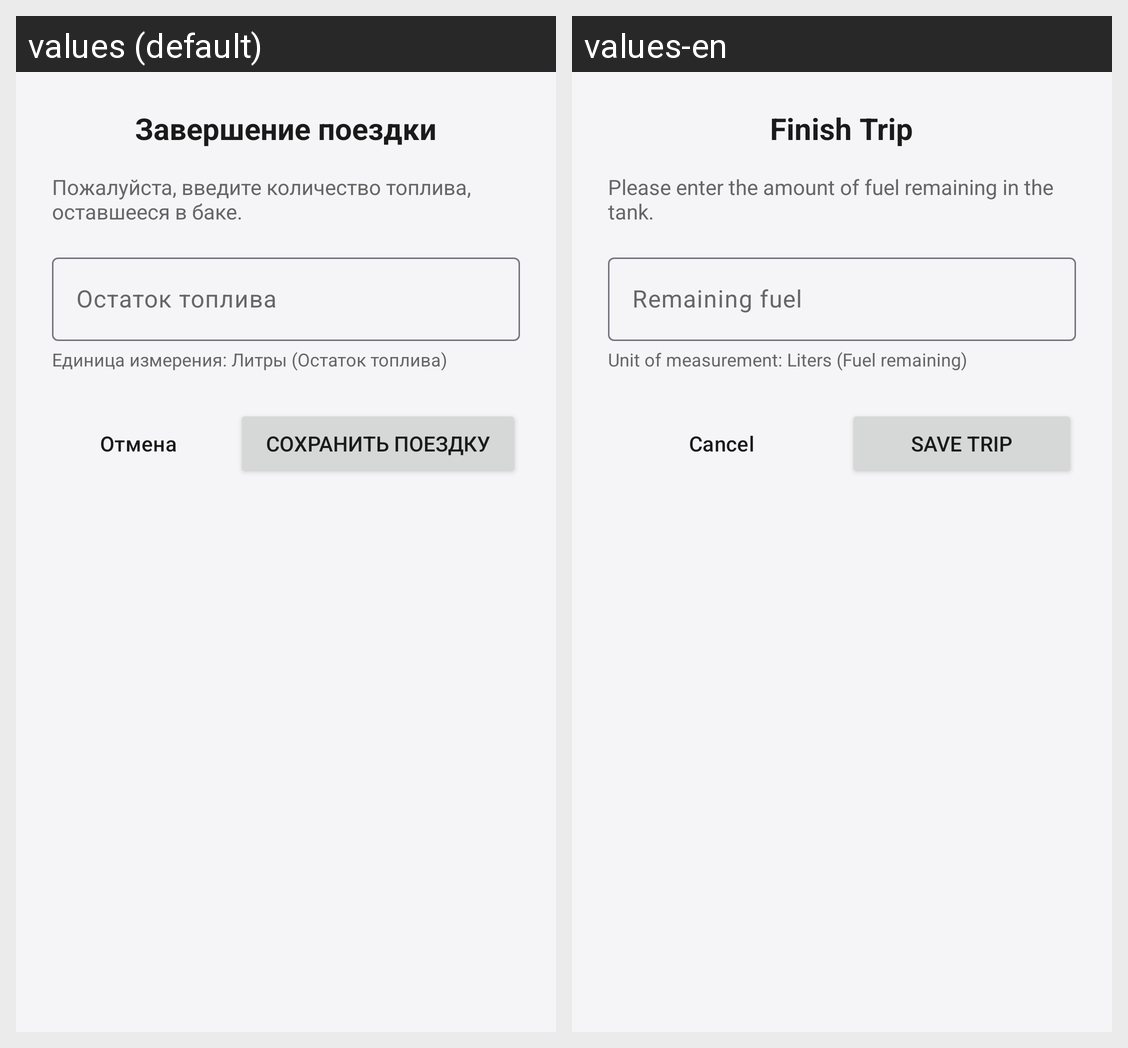

Translations of the strings shown on this Android screen, per locale in the grid:
Android screen res/layout/dialog_save_trip.xml rendered under 2 locales, left to right: values (default), values-en. Device: Nexus 5 (rendered at 1080×1920; each locale shown at half size, 540×960, under a caption strip naming it); theme Theme.CarManager.
Strings drawn on this screen, with the default value and each locale's value (text and hints the layout hard-codes, and strings that could not be matched under every locale, appear in the picture but are not listed):

save_trip_dialog_title
  values: Завершение поездки
  values-en: Finish Trip

final_fuel_prompt
  values: Пожалуйста, введите количество топлива, оставшееся в баке.
  values-en: Please enter the amount of fuel remaining in the tank.

final_fuel_hint
  values: Остаток топлива
  values-en: Remaining fuel

Unit_of_measurement
  values: Единица измерения: Литры (Остаток топлива)
  values-en: Unit of measurement: Liters (Fuel remaining)

cancel
  values: Отмена
  values-en: Cancel

save_trip
  values: Сохранить поездку
  values-en: Save trip
